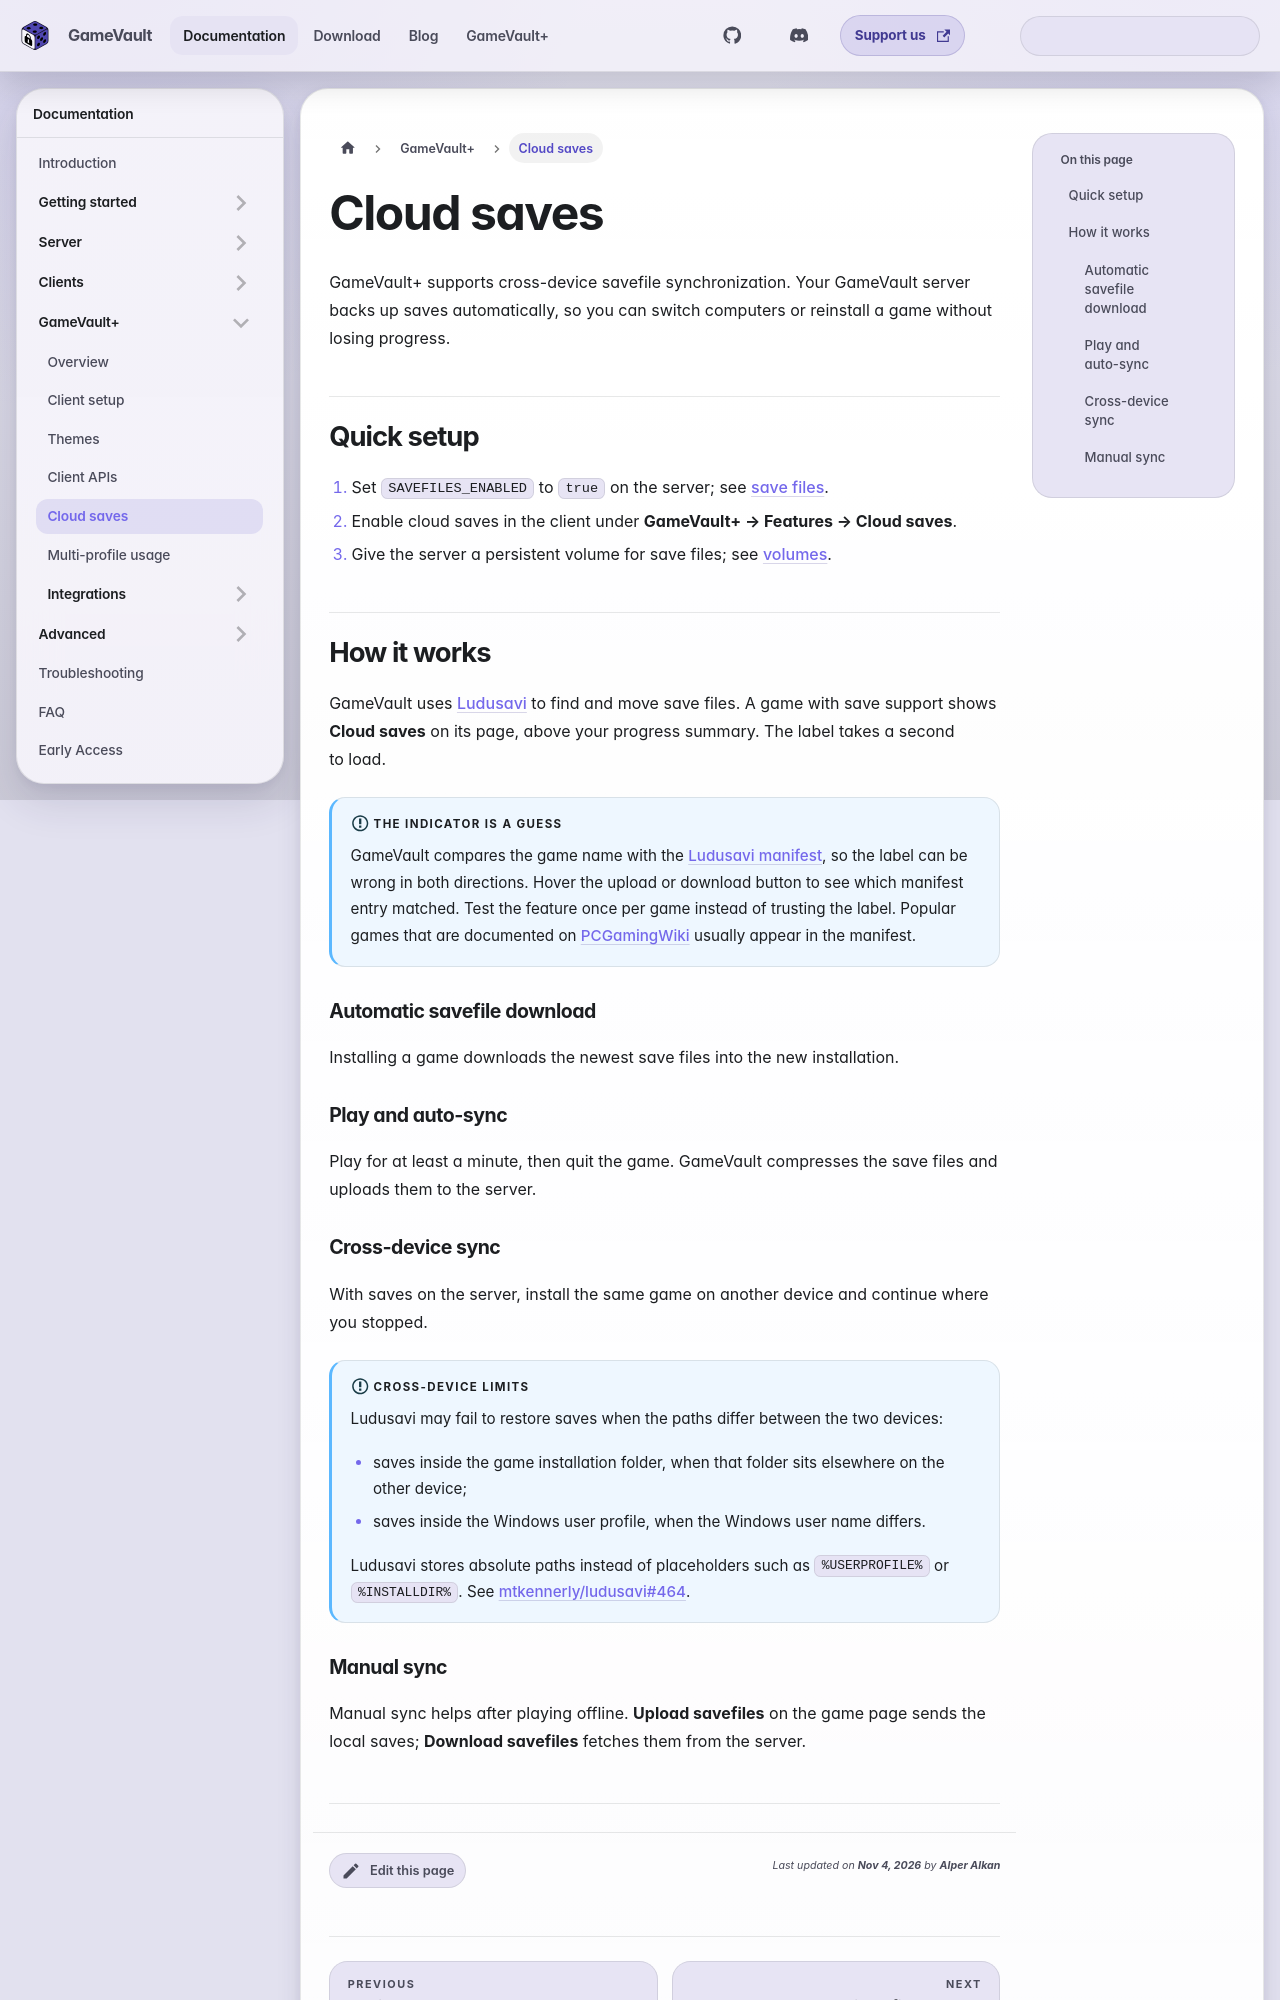

repository: Phalcode/gamevault-docs · page: docs/gamevault-plus/cloud-saves/index.html · generator: docusaurus

---
title: Cloud saves
description: Back up and restore save games through GameVault Server with Ludusavi.
sidebar_position: 5
---

GameVault+ supports cross-device savefile synchronization. Your GameVault server backs up saves automatically, so you can switch computers or reinstall a game without losing progress.

## Quick setup

1. Set `SAVEFILES_ENABLED` to `true` on the server; see
   [save files](/docs/server/configuration.md#savefiles).
2. Enable cloud saves in the client under **GameVault+ → Features → Cloud
   saves**.
3. Give the server a persistent volume for save files; see
   [volumes](/docs/server/configuration.md#volumes).

## How it works

GameVault uses [Ludusavi](https://github.com/mtkennerly/ludusavi) to find and
move save files. A game with save support shows **Cloud saves** on its page,
above your progress summary. The label takes a second to load.

:::info The indicator is a guess
GameVault compares the game name with the
[Ludusavi manifest](https://github.com/mtkennerly/ludusavi-manifest), so the
label can be wrong in both directions. Hover the upload or download button to see
which manifest entry matched. Test the feature once per game instead of trusting
the label. Popular games that are documented on
[PCGamingWiki](https://www.pcgamingwiki.com/) usually appear in the manifest.
:::

### Automatic savefile download

Installing a game downloads the newest save files into the new installation.

### Play and auto-sync

Play for at least a minute, then quit the game. GameVault compresses the save
files and uploads them to the server.
